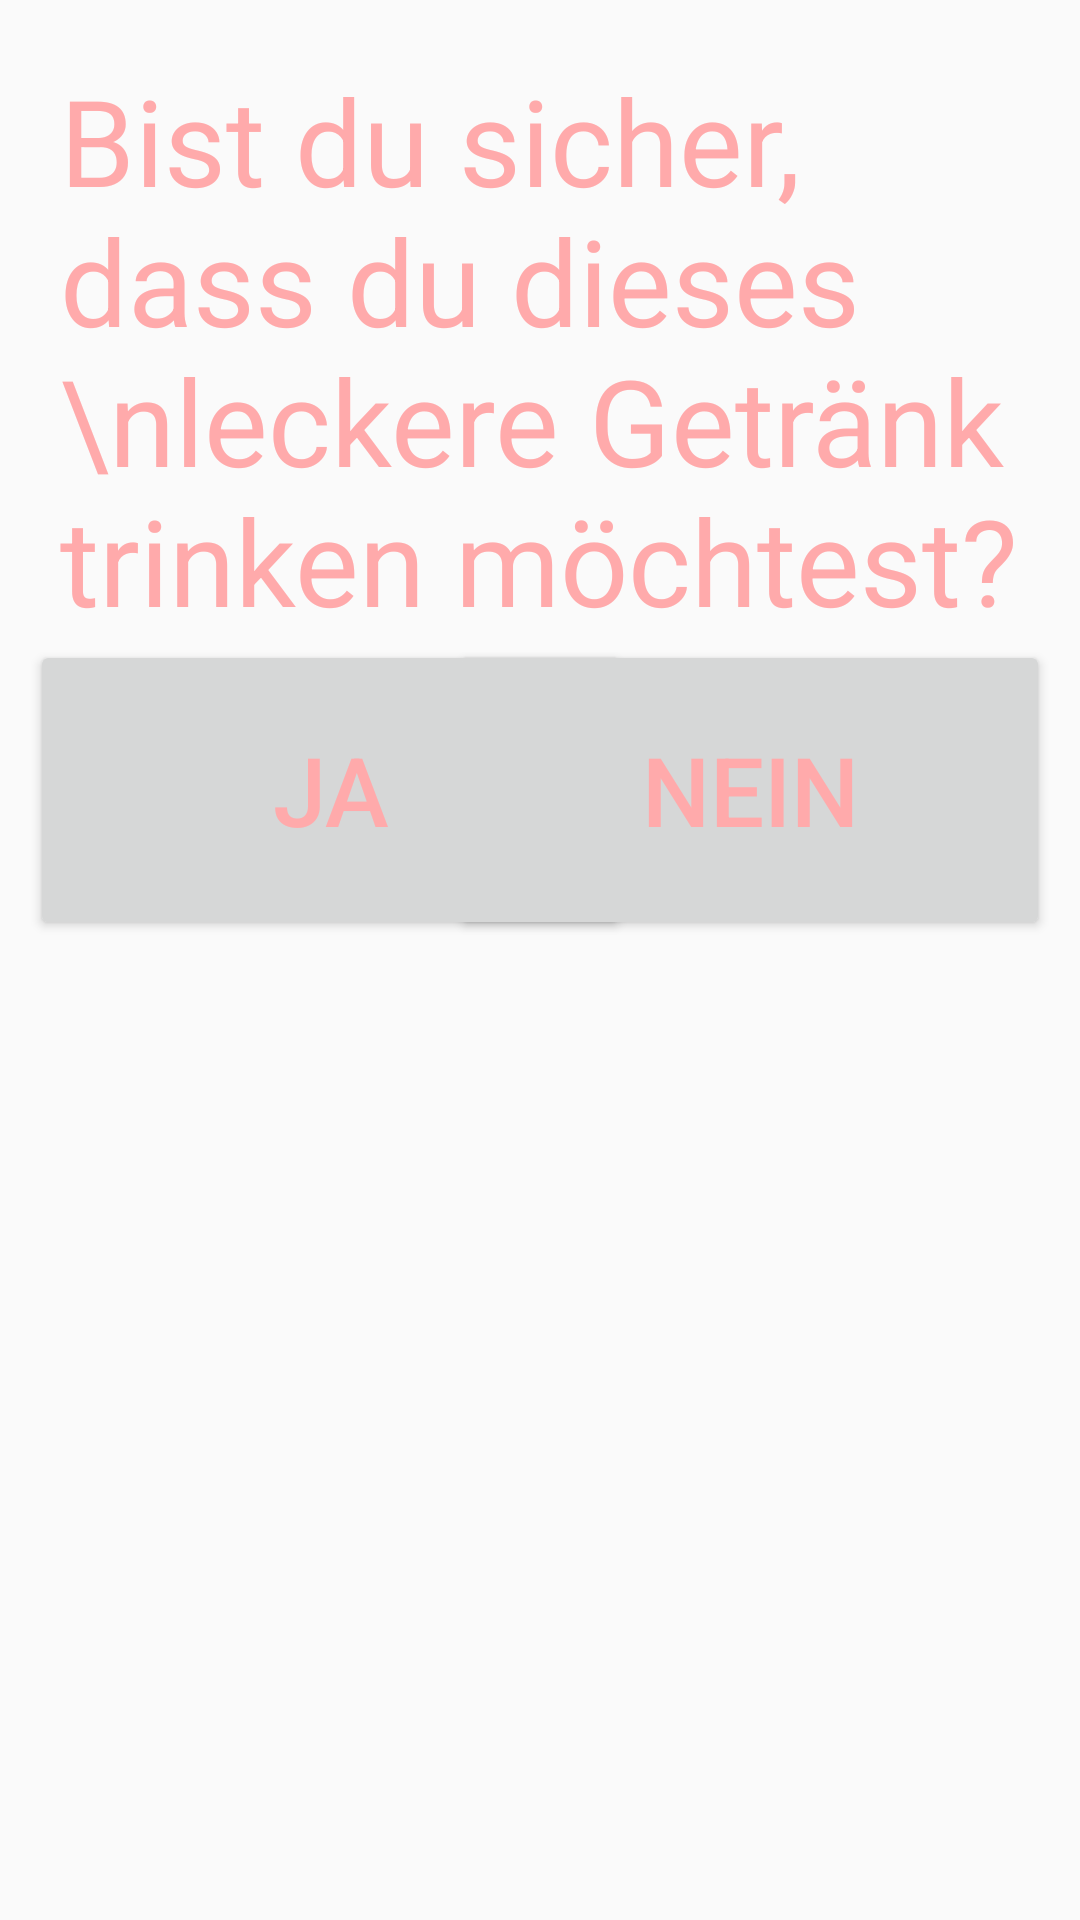

The Android layout XML behind this screen, and the referenced resources:
<!-- AndroidManifest.xml: application theme Theme.AppCompat.Light.NoActionBar -->
<!-- res/layout/drink_acception.xml -->
<?xml version="1.0" encoding="utf-8"?>
<RelativeLayout xmlns:android="http://schemas.android.com/apk/res/android"
    android:orientation="vertical" android:layout_width="640dp"
    android:layout_centerHorizontal="true"
    android:layout_height="260dp" android:background="@drawable/dialog_border">

    <TextView
        android:text="Bist du sicher, dass du dieses \nleckere Getränk trinken möchtest?"
        android:layout_width="wrap_content"
        android:layout_height="wrap_content"
        android:id="@+id/textView5"
        android:textSize="40sp"
        android:layout_marginStart="10dp"
        android:layout_marginTop="10dp"
        android:textColor="@color/colorPink" />

    <Button
        style="?android:attr/buttonStyleSmall"
        android:layout_width="200dp"
        android:layout_height="100dp"
        android:text="Ja"
        android:textSize="32sp"
        android:textColor="@color/colorPink"
        android:id="@+id/buttonDrinkOk"
        android:layout_below="@+id/textView5" />

    <Button
        style="?android:attr/buttonStyleSmall"
        android:layout_width="200dp"
        android:layout_height="100dp"
        android:text="Nein"
        android:textSize="32sp"
        android:textColor="@color/colorPink"
        android:id="@+id/buttonDrinkCancel"
        android:layout_below="@+id/textView5"
        android:layout_alignEnd="@+id/textView5"/>
</RelativeLayout>
<!-- resources referenced by this layout -->
<resources>
  <color name="colorPink">#ffaaab</color>
  <!-- drawable dialog_border (drawable-hdpi) -->
  <?xml version="1.0" encoding="utf-8"?>
  <shape xmlns:android="http://schemas.android.com/apk/res/android">
      <solid
          android:color="@color/wallet_dim_foreground_inverse_holo_dark"/>
      <corners
          android:radius="30dp" />
      <padding
          android:left="10dp"
          android:top="10dp"
          android:right="10dp"
          android:bottom="10dp" />
  
  </shape>
</resources>
